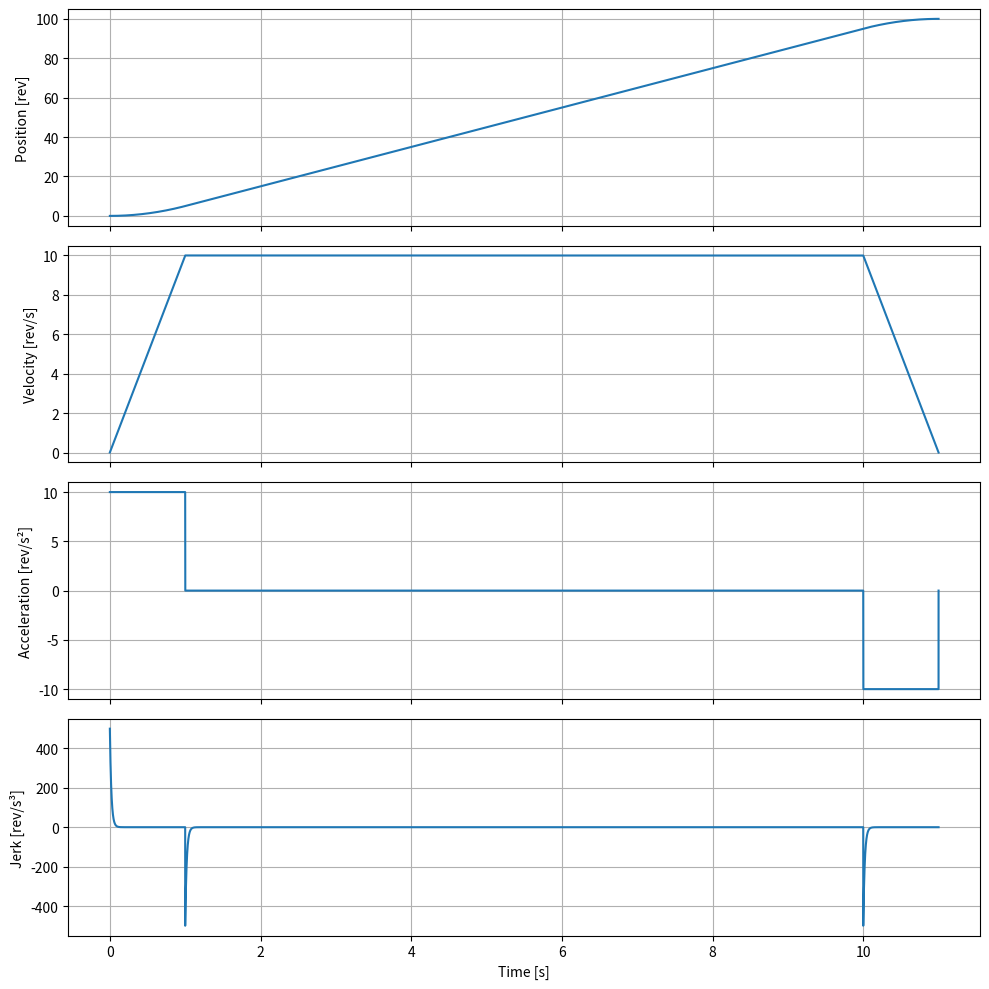

The matplotlib source for this figure:
"""Bang‑bang trajectory generator with analytical deceleration criterion
===================================================================

This planner drives a single‑axis motion using three constant acceleration
levels:

* **+A_nom** – accelerate until either the nominal velocity is reached or the
  braking criterion is triggered.
* **0**      – hold the nominal velocity when there is still sufficient
  distance left to decelerate safely.
* **−D_nom** – decelerate as soon as the analytical braking distance exceeds
  the remaining distance to the target.

The braking distance is computed with the work–energy relationship
\(s_\text{stop} = v^2 / (2·D_\text{nom})\), guaranteeing an exact stop on the
command position, independent of the fixed integration step. Jerk is not part
of the kinematic integration; it is only computed (and optionally filtered) for
feed‑forward or monitoring purposes.

Public API
----------
* ``plan(distance: float)`` – initialise a new move.
* ``step() -> tuple[float, float, float, float]`` – advance the simulation by
  ``time_step`` seconds and return *(position, velocity, acceleration, jerk)*.
* ``is_finished`` – ``True`` when the motion is complete.

All physical units are coherent (revolution, rev/s, rev/s², rev/s³).
"""

import math
from dataclasses import dataclass
from typing import Tuple

import matplotlib.pyplot as plt

EPS = 1e-12  # numerical guard


def _clamp(x: float, low: float, high: float) -> float:
    """Return *x* limited to the interval [low, high]."""
    return max(low, min(high, x))


@dataclass
class SCurvePlanner:
    """Bang‑bang motion planner with an analytical deceleration criterion."""

    # User‑configurable parameters
    time_step: float                     # integration step [s]
    max_velocity: float = 0.0            # nominal velocity [rev/s]
    max_acceleration: float = 0.0        # accelerating slope [rev/s²]
    max_deceleration: float = 0.0        # braking slope (positive) [rev/s²]

    jerk_filter_alpha: float = 1.0       # 1 → no filtering, 0 → heavy smoothing

    # Public state variables (read‑only for the caller)
    position: float = 0.0                # [rev]
    velocity: float = 0.0                # [rev/s]
    acceleration: float = 0.0            # [rev/s²]
    jerk: float = 0.0                    # filtered jerk [rev/s³]
    current_time: float = 0.0            # [s]

    # Internal fields
    _target_distance: float = 0.0        # always non‑negative [rev]
    _direction: float = 1.0              # +1 or −1 depending on commanded sign
    _finished: bool = True

    _jerk_raw_prev: float = 0.0          # previous unfiltered jerk

    def plan(self, distance: float) -> None:
        """Initialise a new point‑to‑point move of *distance* revolutions."""
        if any(p <= 0 for p in (
            self.time_step,
            self.max_velocity,
            self.max_acceleration,
            self.max_deceleration,
        )):
            raise ValueError("All dynamic parameters must be strictly positive.")

        self._direction = 1.0 if distance >= 0 else -1.0
        self._target_distance = abs(distance)

        # Reset dynamic state
        self.position = 0.0
        self.velocity = 0.0
        self.acceleration = 0.0
        self.jerk = 0.0
        self._jerk_raw_prev = 0.0
        self.current_time = 0.0
        self._finished = False

    def step(self) -> Tuple[float, float, float, float]:
        """Advance the simulation by ``time_step`` seconds."""
        if self._finished:
            return self.position * self._direction, 0.0, 0.0, 0.0

        dt = self.time_step

        # Remaining distance (always non‑negative)
        s_rem = self._target_distance - self.position
        if s_rem <= EPS and self.velocity <= EPS:
            self._finalise()
            return self.position * self._direction, 0.0, 0.0, 0.0

        v = self.velocity
        a_nom = self.max_acceleration
        d_nom = self.max_deceleration
        v_nom = self.max_velocity

        # Analytical braking distance with constant −D_nom
        s_stop = v * v / (2.0 * d_nom)

        # Acceleration command selection
        if s_stop >= s_rem - EPS:                 # braking phase
            a_cmd = -d_nom
        elif v < v_nom - EPS:                    # accelerating phase
            a_cmd = a_nom
            if v + a_cmd * dt > v_nom:           # avoid overshoot of V_nom
                a_cmd = (v_nom - v) / dt
        else:                                    # cruise phase
            a_cmd = 0.0

        # Kinematic integration
        v_new = v + a_cmd * dt
        v_new = _clamp(v_new, 0.0, v_nom)
        a_cmd = (v_new - v) / dt  # recompute if clamped

        self.position += v * dt + 0.5 * a_cmd * dt * dt
        prev_acc = self.acceleration
        self.velocity = v_new
        self.acceleration = a_cmd

        # Jerk calculation with optional low‑pass filter
        jerk_raw = (a_cmd - prev_acc) / dt
        alpha = self.jerk_filter_alpha
        self.jerk = alpha * jerk_raw + (1.0 - alpha) * self.jerk
        self._jerk_raw_prev = jerk_raw

        self.current_time += dt

        # Finalise when the target is reached and residual velocity is low
        if self.position >= self._target_distance - EPS and v_new <= d_nom * dt:
            self._finalise()

        return (
            self.position * self._direction,
            self.velocity * self._direction,
            self.acceleration * self._direction,
            self.jerk * self._direction,
        )

    def _finalise(self) -> None:
        """Clamp the final sample exactly on the command position."""
        self.position = self._target_distance
        self.velocity = 0.0
        self.acceleration = 0.0
        self.jerk = 0.0
        self._finished = True

    @property
    def is_finished(self) -> bool:  # noqa: D401 – property not a method
        """Return ``True`` when the move has completed."""
        return self._finished


if __name__ == "__main__":
    dt = 200e-6  # 200 µs integration step
    planner = SCurvePlanner(
        time_step=dt,
        max_velocity=10.0,
        max_acceleration=10.0,
        max_deceleration=10.0,
        jerk_filter_alpha=0.01,  # 20 % raw jerk, 80 % previous value
    )
    planner.plan(100.0)  # target: 100 revolutions

    t_axis, pos, vel, acc, jrk = [], [], [], [], []
    while not planner.is_finished:
        x, v, a, j = planner.step()
        t_axis.append(planner.current_time)
        pos.append(x)
        vel.append(v)
        acc.append(a)
        jrk.append(j)

    fig, axes = plt.subplots(4, 1, figsize=(10, 10), sharex=True)
    axes[0].plot(t_axis, pos)
    axes[0].set_ylabel("Position [rev]")

    axes[1].plot(t_axis, vel)
    axes[1].set_ylabel("Velocity [rev/s]")

    axes[2].plot(t_axis, acc)
    axes[2].set_ylabel("Acceleration [rev/s²]")

    axes[3].plot(t_axis, jrk)
    axes[3].set_ylabel("Jerk [rev/s³]")
    axes[3].set_xlabel("Time [s]")

    for ax in axes:
        ax.grid(True)

    fig.tight_layout()
    plt.show()
